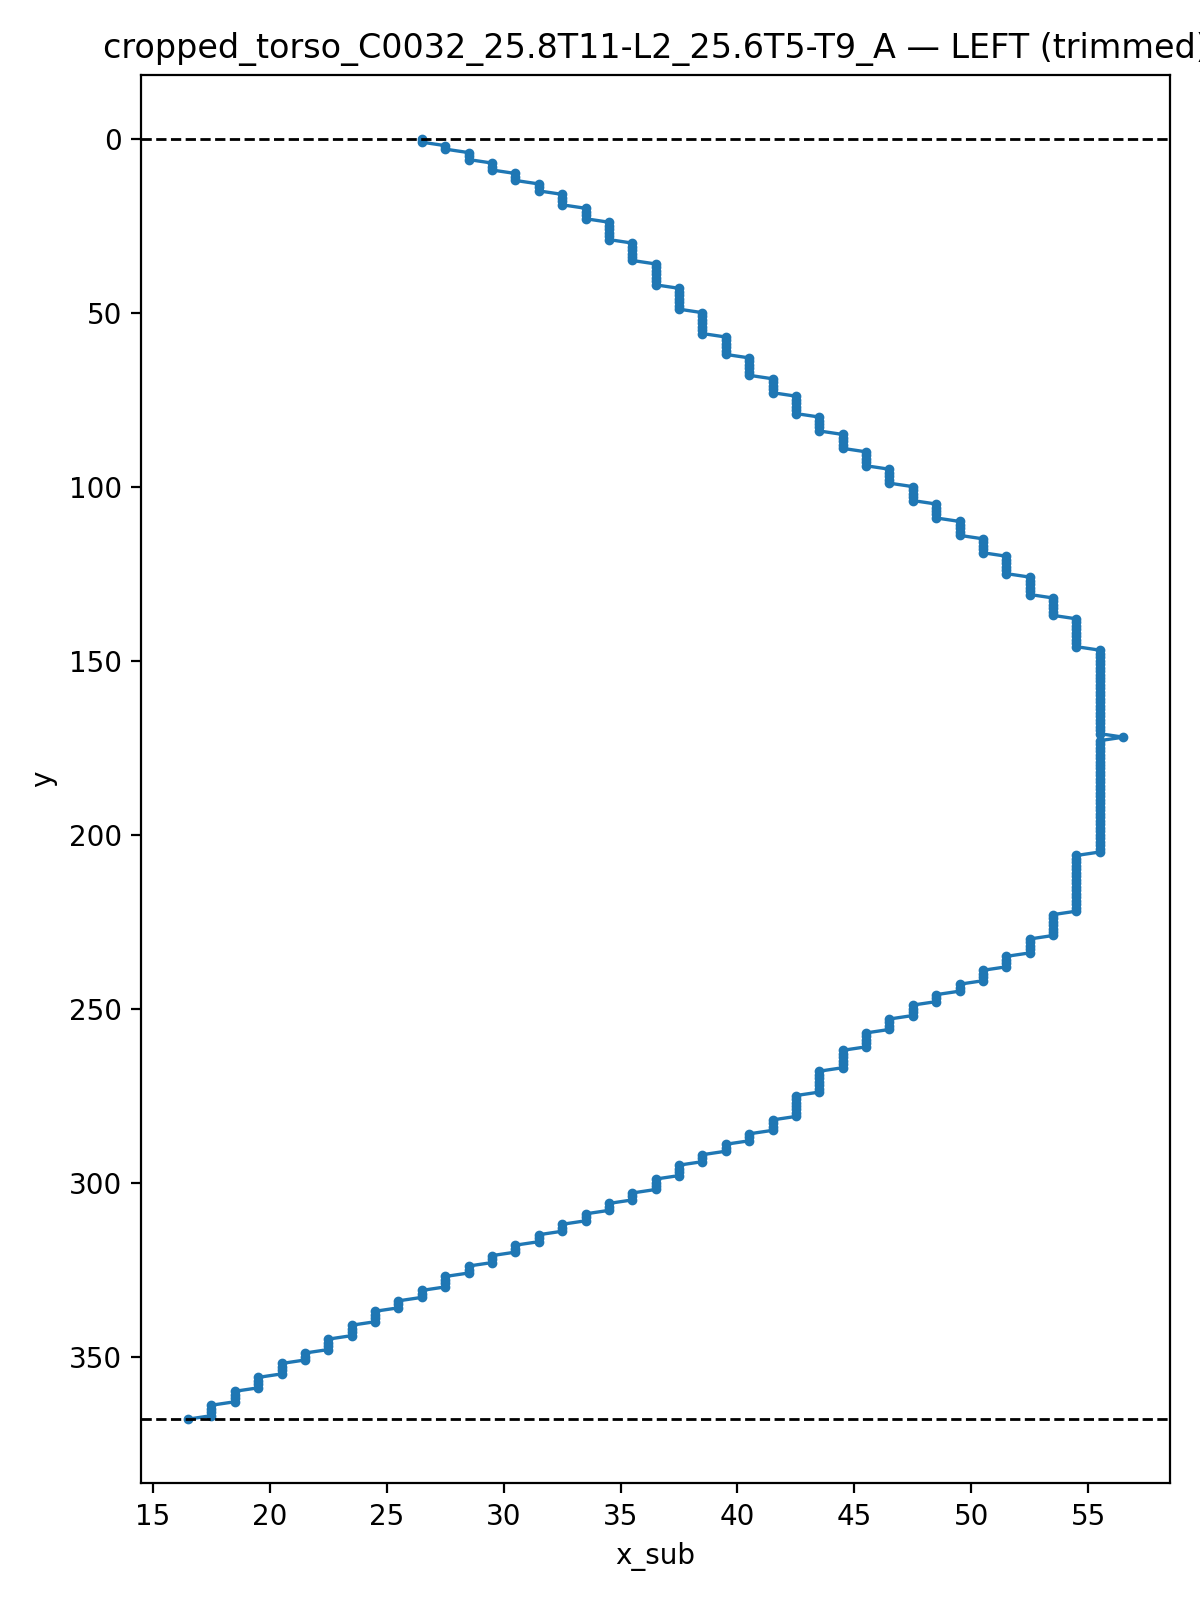

The table this chart was drawn from, first rows:
y, x_sub
0.0, 26.5
1.0, 26.5
2.0, 27.5
3.0, 27.5
4.0, 28.5
5.0, 28.5
6.0, 28.5
7.0, 29.5
8.0, 29.5
9.0, 29.5
10.0, 30.5
11.0, 30.5
12.0, 30.5
13.0, 31.5
14.0, 31.5
15.0, 31.5
16.0, 32.5
17.0, 32.5
18.0, 32.5
19.0, 32.5
20.0, 33.5
21.0, 33.5
22.0, 33.5
23.0, 33.5
24.0, 34.5
25.0, 34.5
26.0, 34.5
27.0, 34.5
28.0, 34.5
29.0, 34.5
30.0, 35.5
31.0, 35.5
32.0, 35.5
33.0, 35.5
34.0, 35.5
35.0, 35.5
36.0, 36.5
37.0, 36.5
38.0, 36.5
39.0, 36.5
40.0, 36.5
41.0, 36.5
42.0, 36.5
43.0, 37.5
44.0, 37.5
45.0, 37.5
46.0, 37.5
47.0, 37.5
48.0, 37.5
49.0, 37.5
50.0, 38.5
51.0, 38.5
52.0, 38.5
53.0, 38.5
54.0, 38.5
55.0, 38.5
56.0, 38.5
57.0, 39.5
58.0, 39.5
59.0, 39.5
... 309 more rows
